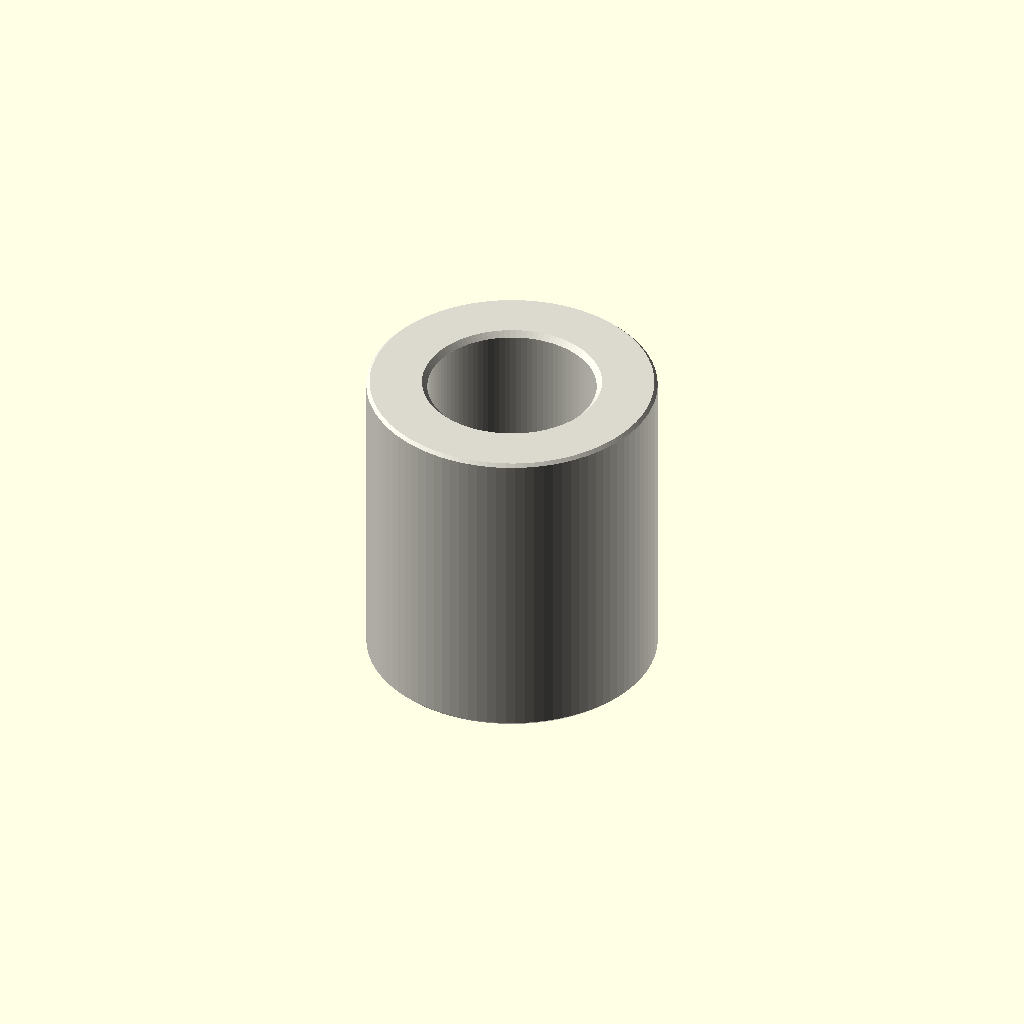
Cell 1: rendered with the file's own defaults.
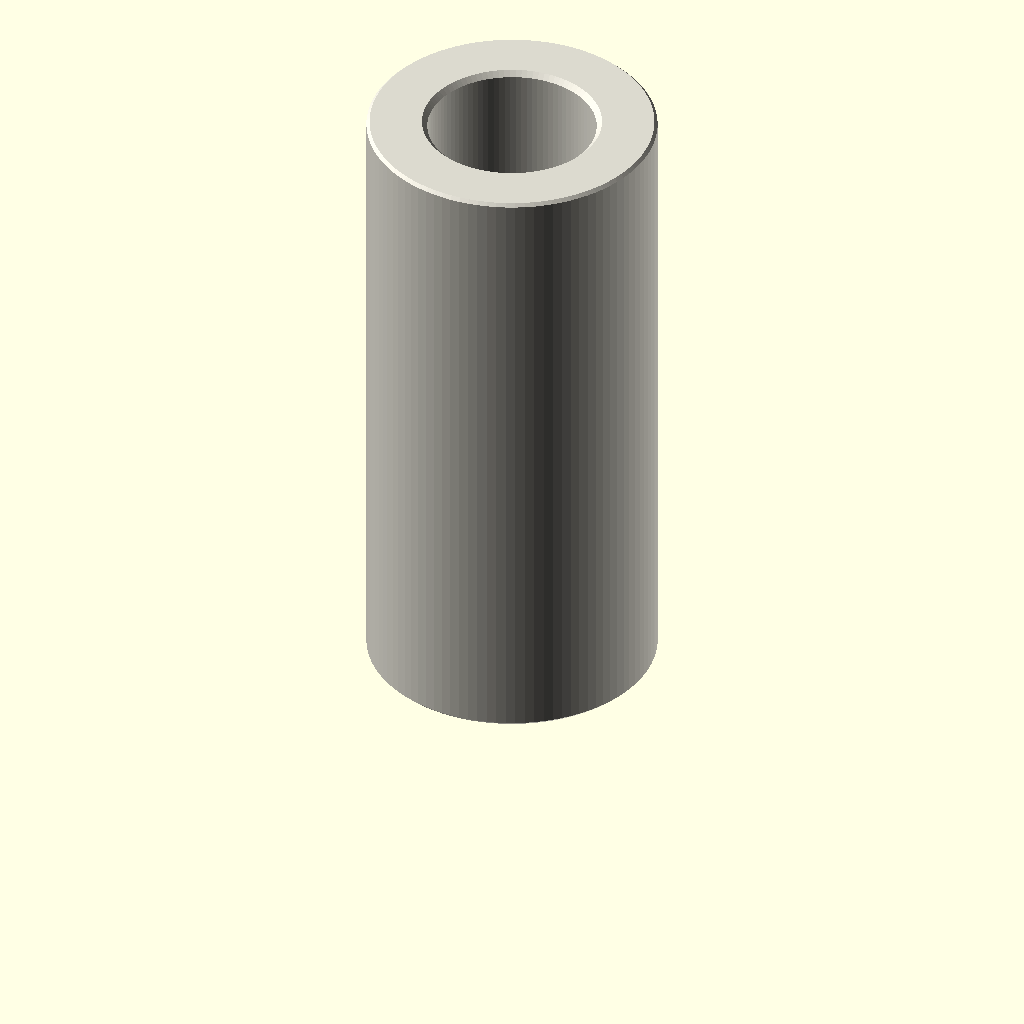
Cell 2 — depth_mm set to 24, the other parameters unchanged.
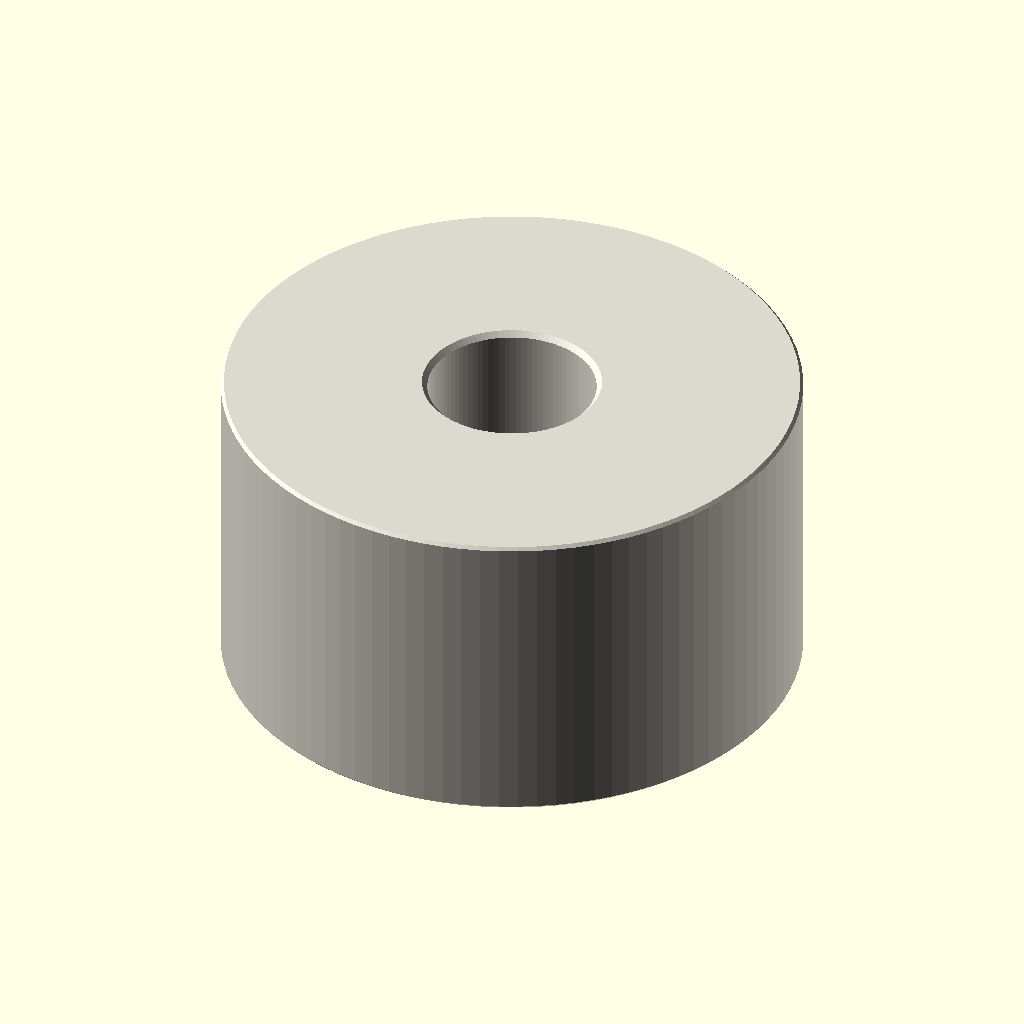
Cell 3 — outer_diameter_mm set to 22, the other parameters unchanged.
All cells are drawn from one camera (rotation 55°, 0°, 25°, orthographic, colour scheme Cornfield), so only the parameter changes between them.
Source of the model, parts/hardware_spacer_m6_nylon_white_11_mm_outer_diameter_12_mm_depth/scad/working.scad:
// OOMP generic catalogue model; units: mm.
// Stud length is additional to body depth. Tapping depths are model assumptions.
variant = "full"; // [full, display]
family = "spacer";
connection_type = "plain";
depth_mm = 12;
stud_length_mm = 0;
tapped_depth_mm = 0;
bore_mm = 6.4;
outer_diameter_mm = 11;
across_flats_mm = 6;
thread_nominal_diameter_mm = 3;
thread_pitch_mm = 0.5;
edge_chamfer_mm = 0.12;
mouth_chamfer_mm = 0.2;
angular_segments = 96;
samples_per_pitch = 16;

// Boundary travels up the outside, then down any tapped/plain bore.
// Equal-height rings at shoulders form the annular shoulder faces.
n = angular_segments;
threaded = family == "standoff";
has_stud = connection_type == "stud_to_tapped" || connection_type == "stud_to_stud";
two_studs = connection_type == "stud_to_stud";
through = !threaded || connection_type == "tapped_to_tapped";
pitch = thread_pitch_mm;
diameter = threaded ? thread_nominal_diameter_mm : bore_mm;
minor = diameter - 5*sqrt(3)*pitch/8;
transition = mouth_chamfer_mm + (threaded ? 5*sqrt(3)*pitch/16 : 0);
tip_chamfer = mouth_chamfer_mm + 17*sqrt(3)*pitch/48;
function sorted(v) = len(v)<=1 ? v : let(p=v[0])
    concat(sorted([for(x=v) if(x<p-1e-8) x]), [p], sorted([for(x=v) if(x>p+1e-8) x]));
function reverse(v) = [for(i=[len(v)-1:-1:0]) v[i]];
function theta(i) = i*360/n;
function fract(x) = x-floor(x);
function phase_distance(i,z) = abs(fract(z/pitch-theta(i)/360+0.5)-0.5);
function thread_r(i,z) = minor/2 + min(5*sqrt(3)*pitch/16,
    max(0,(phase_distance(i,z)-0.125)*pitch*sqrt(3)));
function stud_r(i,z,tip) = min(diameter/2 - (variant=="full" ?
    min(17*sqrt(3)*pitch/48,max(0,(phase_distance(i,z)-0.0625)*pitch*sqrt(3))) : 0),
    diameter/2-tip_chamfer+abs(z-tip));
function body_r(i,z) = (threaded ? across_flats_mm/2/cos(theta(i)%60-30) : outer_diameter_mm/2)
    - max(0,edge_chamfer_mm-min(z,depth_mm-z));
function bore_r(i,z) = max(threaded ? (variant=="full" ? thread_r(i,z) : minor/2) : diameter/2,
    diameter/2+mouth_chamfer_mm-(through ? min(z,depth_mm-z) : depth_mm-z));
function stud_z(a,b,tip) = let(count=variant=="full" ? ceil(stud_length_mm/pitch*samples_per_pitch) : 1)
    sorted(concat([for(i=[0:count]) a+(b-a)*i/count], [tip==a ? tip+tip_chamfer : tip-tip_chamfer]));
body_z = sorted([0,edge_chamfer_mm,depth_mm-edge_chamfer_mm,depth_mm]);
low = through ? 0 : depth_mm-tapped_depth_mm;
count = threaded && variant=="full" ? ceil((depth_mm-low)/pitch*samples_per_pitch) : 1;
bore_z = two_studs ? [] : reverse(sorted(concat(
    [for(i=[0:count]) low+(depth_mm-low)*i/count],
    [depth_mm-mouth_chamfer_mm,depth_mm-transition],
    through ? [mouth_chamfer_mm,transition] : [])));
// Ring descriptors: [height, kind, tip]. Kind: 0 body, 1 stud, 2 bore.
rings = concat(
    has_stud ? [for(z=stud_z(-stud_length_mm,0,-stud_length_mm)) [z,1,-stud_length_mm]] : [],
    [for(z=body_z) [z,0,0]],
    two_studs ? [for(z=stud_z(depth_mm,depth_mm+stud_length_mm,depth_mm+stud_length_mm)) [z,1,depth_mm+stud_length_mm]] : [],
    [for(z=bore_z) [z,2,0]]);
function radius(i,ring) = ring[1]==0 ? body_r(i,ring[0]) :
    ring[1]==1 ? stud_r(i,ring[0],ring[2]) : bore_r(i,ring[0]);
points = concat([for(ring=rings) for(i=[0:n-1])
    [radius(i,ring)*cos(theta(i)),radius(i,ring)*sin(theta(i)),ring[0]]],
    through ? [] : [[0,0,rings[0][0]],[0,0,rings[len(rings)-1][0]]]);
center = len(rings)*n;
last = (len(rings)-1)*n;
// OpenSCAD winding is opposite to STL winding.
faces = concat(
    [for(j=[0:len(rings)-(through ? 1 : 2)]) for(i=[0:n-1]) each
        let(a=j*n+i,b=j*n+(i+1)%n,c=((j+1)%len(rings))*n+(i+1)%n,d=((j+1)%len(rings))*n+i)
        [[a,c,b],[a,d,c]]],
    through ? [] : [for(i=[0:n-1]) each let(k=(i+1)%n)
        [[center,i,k],[center+1,last+k,last+i]]]);
assert(family=="spacer" || family=="standoff");
assert(!threaded || connection_type=="tapped_to_tapped" || has_stud);
assert(depth_mm>0 && diameter>0 && pitch>0);
assert(variant=="full" || variant=="display");
assert(n>=24 && n%12==0 && samples_per_pitch>=8);
assert(mouth_chamfer_mm>0 && mouth_chamfer_mm<depth_mm/2);
assert(edge_chamfer_mm>=0 && edge_chamfer_mm<depth_mm/2);
assert(diameter+4*max(mouth_chamfer_mm,edge_chamfer_mm) < (threaded ? across_flats_mm : outer_diameter_mm));
assert(!has_stud || stud_length_mm>2*mouth_chamfer_mm);
assert(!through || !threaded || 2*transition<depth_mm);
assert(connection_type!="stud_to_tapped" || (tapped_depth_mm>transition && tapped_depth_mm<depth_mm));
color([0.86,0.85,0.81]) polyhedron(points=points,faces=faces,convexity=20);
Customizer parameters (derived from the source; name, type, default, range or options):
variant: string, default "full", options "full", "display"
family: string, default "spacer"
connection_type: string, default "plain"
depth_mm: number, default 12
stud_length_mm: number, default 0
tapped_depth_mm: number, default 0
bore_mm: number, default 6.4
outer_diameter_mm: number, default 11
across_flats_mm: number, default 6
thread_nominal_diameter_mm: number, default 3
thread_pitch_mm: number, default 0.5
edge_chamfer_mm: number, default 0.12
mouth_chamfer_mm: number, default 0.2
angular_segments: number, default 96
samples_per_pitch: number, default 16
